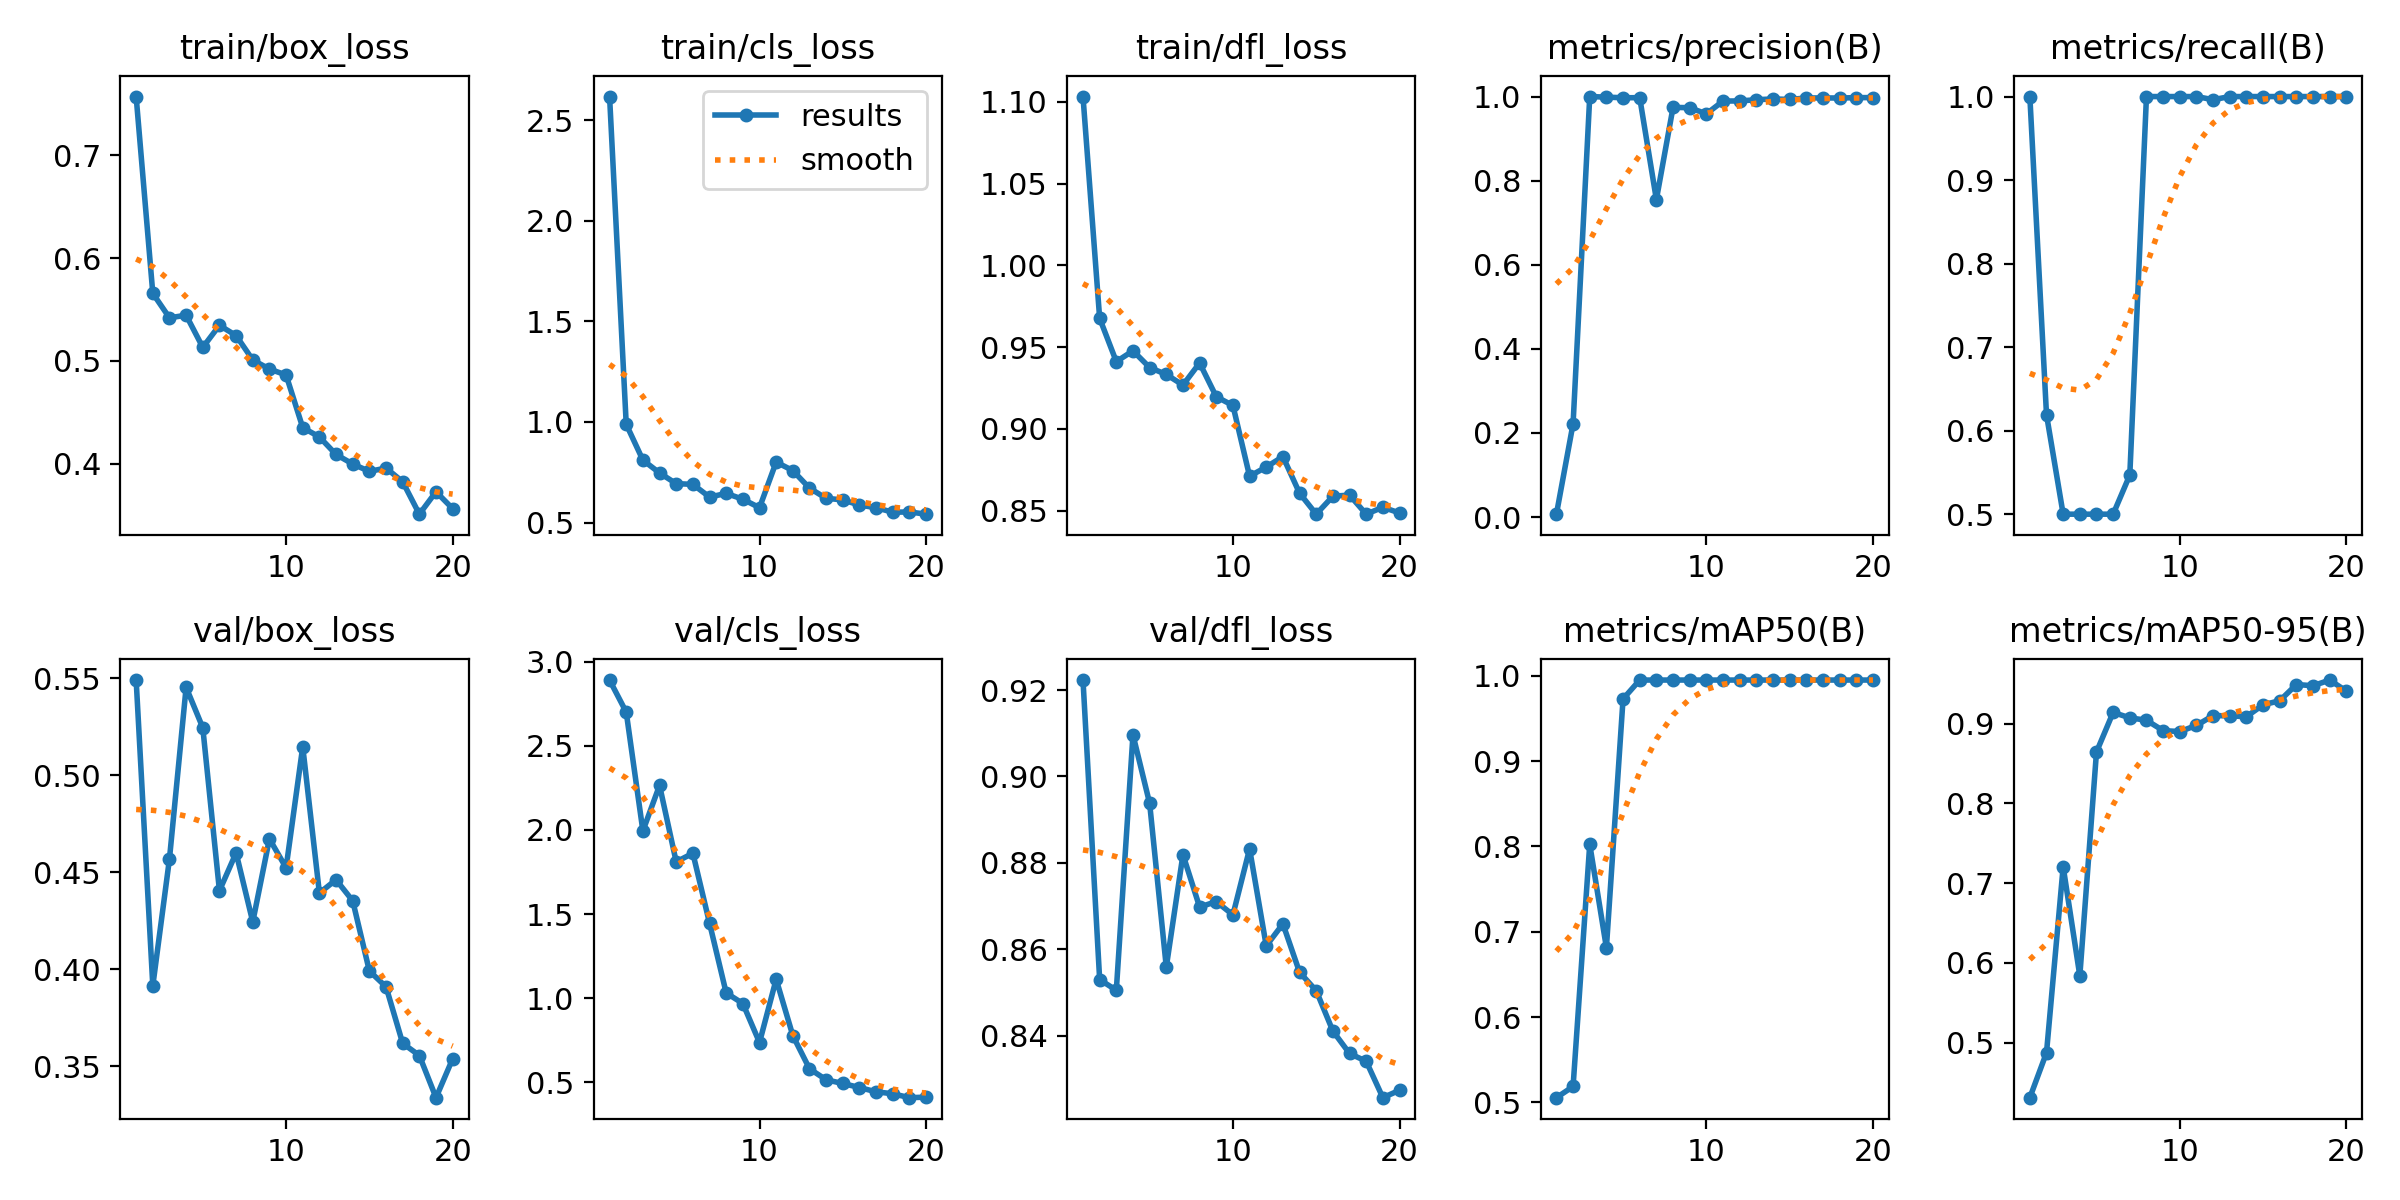

Data behind this chart, as committed beside it:
epoch, time, train/box_loss, train/cls_loss, train/dfl_loss, metrics/precision(B), metrics/recall(B), metrics/mAP50(B), metrics/mAP50-95(B), val/box_loss, val/cls_loss, val/dfl_loss, lr/pg0, lr/pg1, lr/pg2
1, 81.54, 0.757, 2.617, 1.103, 0.00682, 1, 0.5055, 0.431, 0.549, 2.89, 0.9223, 0.0001667, 0.0001667, 0.0001667
2, 156.8, 0.5657, 0.9885, 0.9677, 0.2219, 0.619, 0.5186, 0.4874, 0.3914, 2.7, 0.853, 0.0003327, 0.0003327, 0.0003327
3, 232.3, 0.542, 0.8106, 0.9412, 1, 0.5, 0.8025, 0.7205, 0.4568, 1.994, 0.8505, 0.0004806, 0.0004806, 0.0004806
4, 307.8, 0.5444, 0.7467, 0.9478, 0.9986, 0.5, 0.6813, 0.5838, 0.5453, 2.265, 0.9096, 0.0006104, 0.0006104, 0.0006104
5, 382.7, 0.5132, 0.6935, 0.9376, 0.9971, 0.5, 0.9729, 0.8644, 0.5244, 1.81, 0.8938, 0.0007219, 0.0007219, 0.0007219
6, 457.7, 0.5346, 0.6901, 0.9333, 0.9973, 0.5, 0.995, 0.914, 0.4404, 1.861, 0.8558, 0.0008154, 0.0008154, 0.0008154
7, 533.6, 0.5247, 0.6269, 0.9268, 0.7549, 0.5469, 0.995, 0.9071, 0.4599, 1.446, 0.8819, 0.0008906, 0.0008906, 0.0008906
8, 606.4, 0.501, 0.6451, 0.9403, 0.9742, 1, 0.995, 0.9041, 0.4243, 1.031, 0.8698, 0.0009478, 0.0009478, 0.0009478
9, 675.4, 0.4921, 0.6162, 0.9197, 0.9735, 1, 0.995, 0.8911, 0.4671, 0.968, 0.871, 0.0009867, 0.0009867, 0.0009867
10, 745.7, 0.4864, 0.574, 0.9143, 0.9588, 1, 0.995, 0.8899, 0.4522, 0.7363, 0.8679, 0.0009244, 0.0009244, 0.0009244
11, 815, 0.4352, 0.8007, 0.8711, 0.9893, 1, 0.995, 0.8976, 0.5146, 1.112, 0.8832, 0.0008418, 0.0008418, 0.0008418
12, 884.2, 0.4261, 0.7585, 0.8767, 0.9896, 0.9962, 0.995, 0.91, 0.4392, 0.7775, 0.8608, 0.0007593, 0.0007593, 0.0007593
13, 953.5, 0.4091, 0.6715, 0.8831, 0.9924, 1, 0.995, 0.9096, 0.4461, 0.5805, 0.8659, 0.0006768, 0.0006768, 0.0006768
14, 1022, 0.3998, 0.6206, 0.8607, 0.9943, 1, 0.995, 0.9086, 0.4352, 0.5148, 0.8547, 0.0005943, 0.0005943, 0.0005943
15, 1092, 0.3927, 0.6129, 0.8479, 0.9931, 1, 0.995, 0.9235, 0.399, 0.4927, 0.8504, 0.0005118, 0.0005118, 0.0005118
16, 1161, 0.396, 0.5871, 0.8589, 0.9966, 1, 0.995, 0.9286, 0.3909, 0.4688, 0.841, 0.0004293, 0.0004293, 0.0004293
17, 1230, 0.3826, 0.5738, 0.8596, 0.9967, 1, 0.995, 0.9489, 0.3617, 0.4432, 0.8358, 0.0003467, 0.0003467, 0.0003467
18, 1307, 0.3511, 0.5516, 0.8479, 0.9965, 1, 0.995, 0.9474, 0.3555, 0.4318, 0.834, 0.0002642, 0.0002642, 0.0002642
19, 1375, 0.3729, 0.5529, 0.8521, 0.9974, 1, 0.995, 0.9545, 0.3337, 0.4084, 0.8256, 0.0001817, 0.0001817, 0.0001817
20, 1444, 0.3565, 0.5419, 0.8486, 0.9976, 1, 0.995, 0.9407, 0.3538, 0.4116, 0.8273, 9.91865e-05, 9.91865e-05, 9.91865e-05
